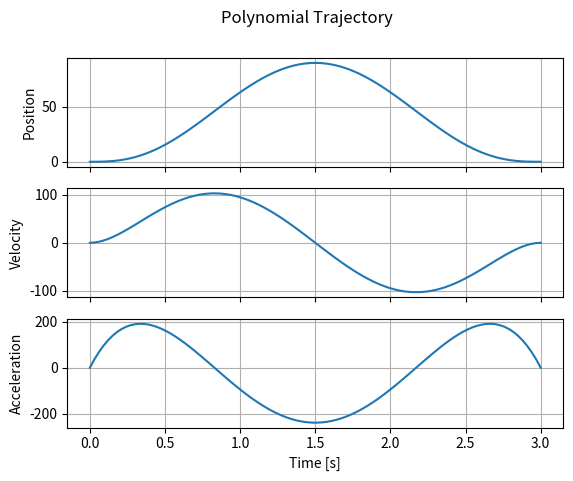
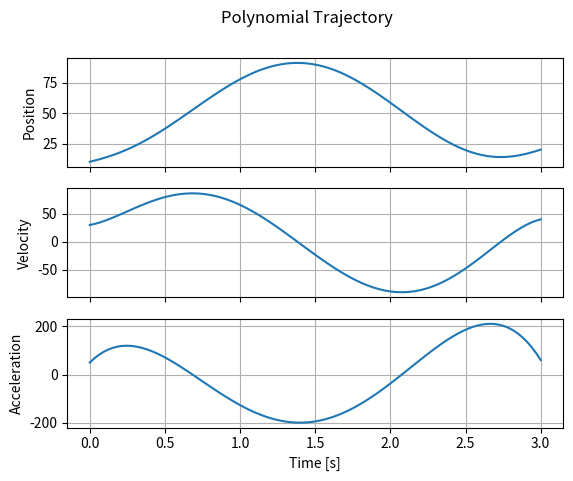

Source code (Python) for these figures, in order:
"""Generate a smooth 6th-order polynomial trajectory (position, velocity, acceleration).

Assignment 5 asks you to select a DC motor for an elbow prosthesis that lifts
the forearm from 0 deg to 90 deg and back to 0 deg in 3 s. To size the motor
you need the elbow position, velocity, and acceleration over time, which then
go into the inverse dynamics (your code). This file gives you that
trajectory; it does not compute any torques.

The polynomial q(t) = a0 + a1 t + ... + a6 t^6 has 7 coefficients, fixed by 7
constraints: initial/final/mid-time position, initial/final velocity, and
initial/final acceleration. See the appendix of the assignment statement.

Run it directly to see two example trajectories:

    python trajectory_generator.py

or import it from your own script (in the same folder):

    from trajectory_generator import gen_trajectory
    time, traj = gen_trajectory([0, 0, 90, 0, 0, 0, 0], [0, 3], n=300)
    q, qd, qdd = traj            # position, velocity, acceleration

----------------------------------------------------------------------------
New to Python? Things you will meet in this file:
  * `np.linalg.solve(A, x)` solves the linear system A a = x for `a`
    (MATLAB's `A\\x`).
  * NumPy operations act on whole arrays at once, e.g. `time**2` squares
    every sample -- no `for` loop needed.
  * `traj[0]` is the first row of a 2D array (here, the position).
----------------------------------------------------------------------------
"""

import matplotlib.pyplot as plt
import numpy as np


def gen_trajectory(x, t, n=100, demo_plot=False):
    """Return a 6th-order polynomial trajectory.

    x : 7 desired values [x0, xf, xm, xd0, xdf, xdd0, xddf] -- initial, final,
        and mid-time position; initial and final velocity; initial and final
        acceleration. Units are whatever you pass in (e.g. deg or rad).
    t : [t0, tf], initial and final time in seconds. The mid-time position
        xm is reached at tm = (t0 + tf) / 2.
    n : number of samples.
    demo_plot : if True, plot position, velocity, and acceleration.

    Returns (time, traj): `time` has shape (n,); `traj` has shape (3, n) with
    rows position, velocity, acceleration.
    """
    t0, tf = t
    tm = (t0 + tf) / 2  # Midpoint in time

    # Each row applies one constraint to the coefficients a = [a0, ..., a6]
    A = np.array([
        [1, t0, t0**2, t0**3, t0**4, t0**5, t0**6],                  # q(t0)
        [1, tf, tf**2, tf**3, tf**4, tf**5, tf**6],                  # q(tf)
        [1, tm, tm**2, tm**3, tm**4, tm**5, tm**6],                  # q(tm)
        [0, 1, 2*t0, 3*t0**2, 4*t0**3, 5*t0**4, 6*t0**5],            # qd(t0)
        [0, 1, 2*tf, 3*tf**2, 4*tf**3, 5*tf**4, 6*tf**5],            # qd(tf)
        [0, 0, 2, 6*t0, 12*t0**2, 20*t0**3, 30*t0**4],               # qdd(t0)
        [0, 0, 2, 6*tf, 12*tf**2, 20*tf**3, 30*tf**4],               # qdd(tf)
    ], dtype=float)
    # Polynomial coefficients
    a = np.linalg.solve(A, np.asarray(x, dtype=float))

    # Evaluate position, velocity, and acceleration at every sample
    time = np.linspace(t0, tf, n)
    one, zero = np.ones_like(time), np.zeros_like(time)
    basis = np.array([
        [one, time, time**2, time**3, time**4, time**5, time**6],
        [zero, one, 2*time, 3*time**2, 4*time**3, 5*time**4, 6*time**5],
        [zero, zero, 2*one, 6*time, 12*time**2, 20*time**3, 30*time**4],
    ])                                   # shape (3, 7, n)
    traj = np.einsum("dkn,k->dn", basis, a)  # sum_k basis[d, k, :] * a[k]

    if demo_plot:
        fig, axes = plt.subplots(3, 1, sharex=True)
        fig.suptitle("Polynomial Trajectory")
        for ax, row, label in zip(axes, traj, ["Position", "Velocity", "Acceleration"]):
            ax.plot(time, row)
            ax.set_ylabel(label)
            ax.grid(True)
        axes[-1].set_xlabel("Time [s]")

    return time, traj


if __name__ == "__main__":
    # Two trajectory examples: [x0, xf, xm, xd0, xdf, xdd0, xddf]
    x1 = [0, 0, 90, 0, 0, 0, 0]          # A5 elbow lift cycle (deg): 0 -> 90 -> 0
    x2 = [10, 20, 90, 30, 40, 50, 60]    # arbitrary boundary conditions
    t = [0, 3]                           # Initial and final time [s]
    n = 100                              # Number of samples

    time1, traj1 = gen_trajectory(x1, t, n, demo_plot=True)
    time2, traj2 = gen_trajectory(x2, t, n, demo_plot=True)

    # Sanity check: the trajectory meets its boundary conditions
    for x in [x1, x2]:
        _, s = gen_trajectory(x, t, 3)  # 3 samples: at t0, tm, tf
        got = [s[0, 0], s[0, 2], s[0, 1], s[1, 0], s[1, 2], s[2, 0], s[2, 2]]
        print(f"x = {x} -> constraints met: {np.allclose(got, x)}")

    # Remember: convert degrees to radians before using SI units in the dynamics,
    # e.g. q, qd, qdd = np.deg2rad(traj1)
    plt.show()
